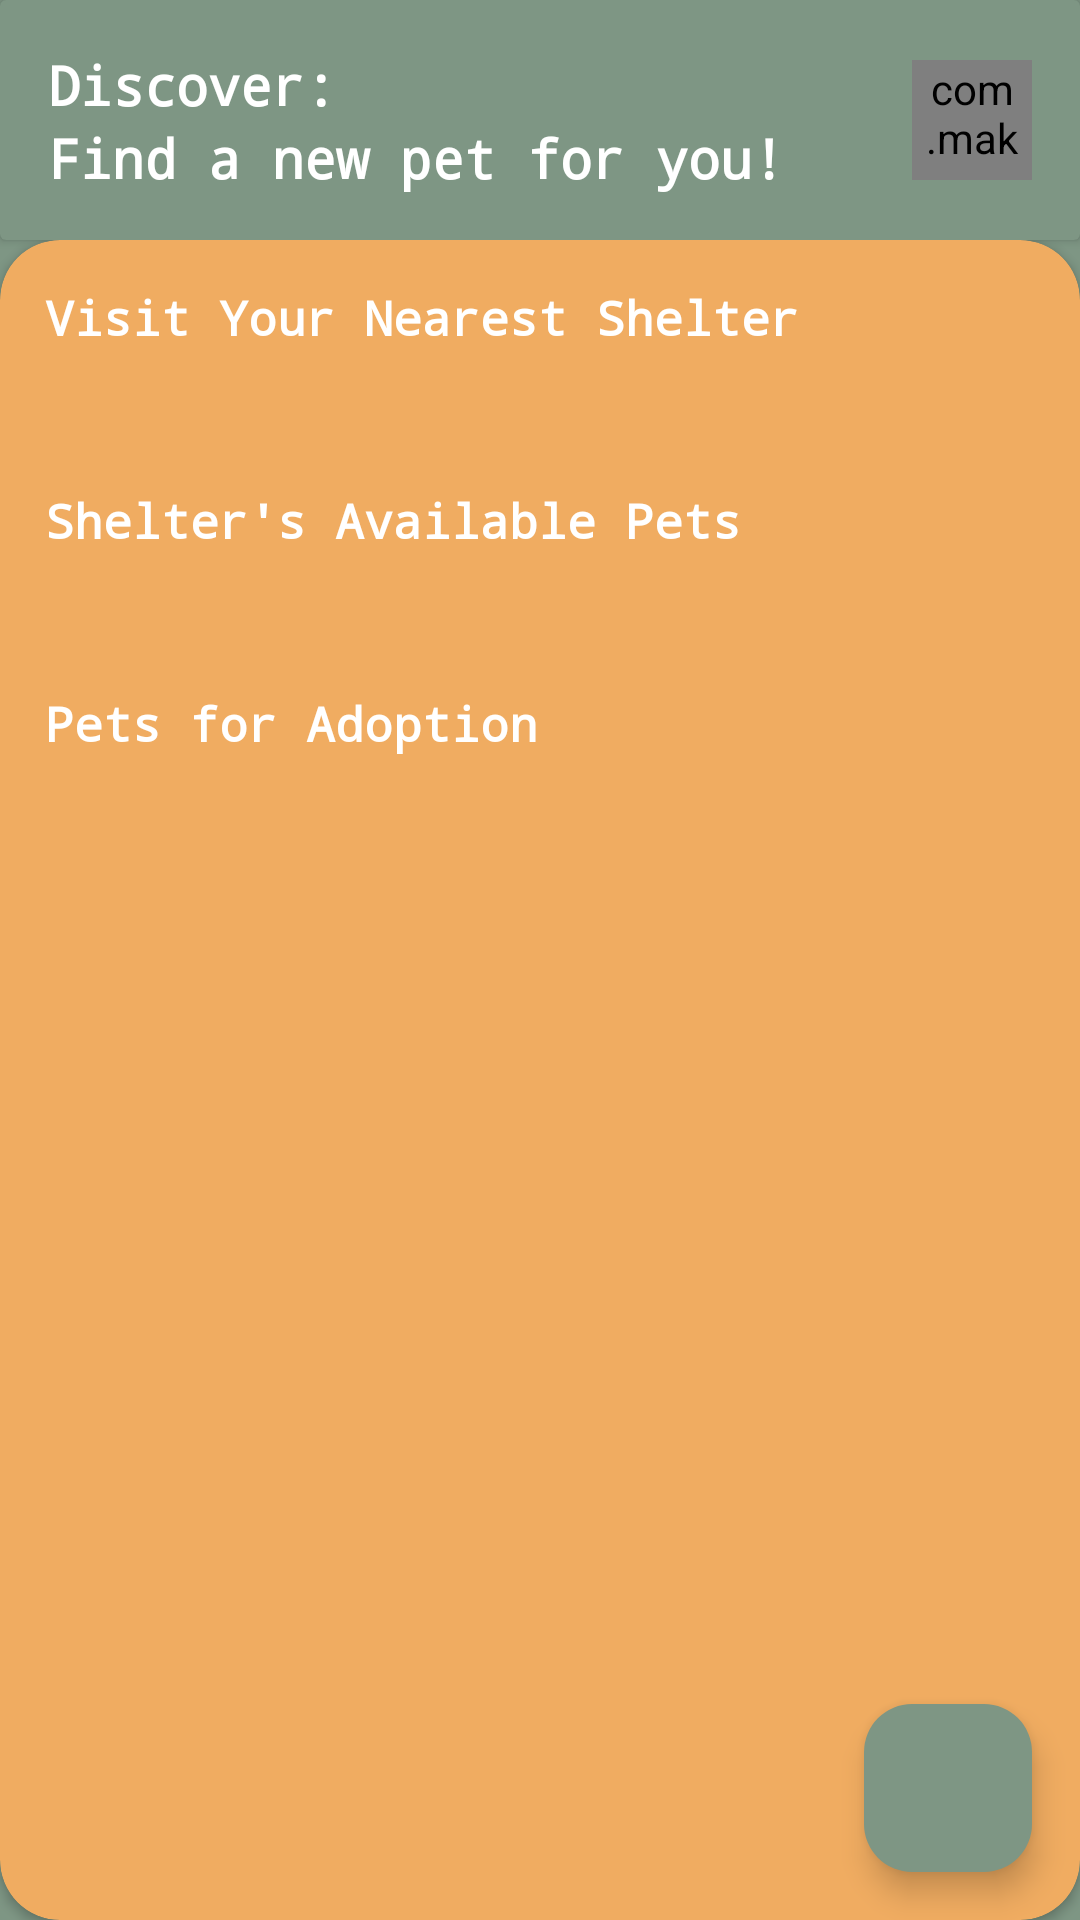

Layout XML and referenced resources for this Android screen:
<!-- AndroidManifest.xml: application theme Theme.Petbook -->
<!-- res/layout/fragment_home.xml -->
<?xml version="1.0" encoding="utf-8"?>
<FrameLayout xmlns:android="http://schemas.android.com/apk/res/android"
    xmlns:app="http://schemas.android.com/apk/res-auto"
    xmlns:tools="http://schemas.android.com/tools"
    android:layout_width="match_parent"
    android:layout_height="match_parent"
    android:id="@+id/homeFrag"
    android:background="#7e9684"
    tools:context=".HomeFragment">

    <LinearLayout
        android:layout_width="match_parent"
        android:layout_height="match_parent"
        android:orientation="vertical">

        
        <androidx.cardview.widget.CardView
            android:id="@+id/upperCardView"
            android:layout_width="match_parent"
            android:layout_height="80dp"
            android:layout_gravity="center"
            app:cardBackgroundColor="#7e9684">

            <RelativeLayout
                android:layout_width="match_parent"
                android:layout_height="wrap_content"
                android:padding="16dp">

                <TextView
                    android:id="@+id/title_text"
                    android:layout_width="wrap_content"
                    android:layout_height="wrap_content"
                    android:layout_alignParentStart="true"
                    android:fontFamily="monospace"
                    android:text="Discover:"
                    android:textColor="@color/white"
                    android:textSize="18sp"
                    android:textStyle="bold" />

                <TextView
                    android:id="@+id/title_text1"
                    android:layout_width="wrap_content"
                    android:layout_height="wrap_content"
                    android:layout_alignParentStart="true"
                    android:fontFamily="monospace"
                    android:layout_below="@+id/title_text"
                    android:text="Find a new pet for you!"
                    android:textColor="@color/white"
                    android:textSize="18sp"
                    android:textStyle="bold" />

                <com.makeramen.roundedimageview.RoundedImageView
                    android:id="@+id/top_bar_image"
                    android:layout_width="40dp"
                    android:layout_height="40dp"
                    android:background="@drawable/background_icon"
                    android:onClick="profile"
                    app:riv_oval="true"
                    android:scaleType="centerCrop"
                    android:layout_marginTop="4dp"
                    android:layout_alignParentEnd="true" />

                <androidx.cardview.widget.CardView
                    android:id="@+id/search_card"
                    android:layout_width="match_parent"
                    android:layout_height="wrap_content"
                    android:layout_below="@id/title_text"
                    android:layout_marginTop="50dp"
                    app:cardBackgroundColor="#FFFFFF"
                    app:cardElevation="4dp"
                    app:cardCornerRadius="8dp"/>
            </RelativeLayout>
        </androidx.cardview.widget.CardView>

        
        <androidx.cardview.widget.CardView
            android:id="@+id/lowerCardView"
            android:layout_width="match_parent"
            android:layout_height="match_parent"
            android:layout_gravity="center"
            app:cardBackgroundColor="#f0ac61"
            app:cardCornerRadius="20dp">

            <ScrollView
                android:layout_width="match_parent"
                android:layout_height="wrap_content"
                android:scrollbars="none" >

                <LinearLayout
                    android:layout_width="match_parent"
                    android:layout_height="match_parent"
                    android:orientation="vertical">

                    <TextView
                        android:layout_width="wrap_content"
                        android:layout_height="wrap_content"
                        android:fontFamily="monospace"
                        android:padding="15dp"
                        android:text="Visit Your Nearest Shelter"
                        android:textSize="16sp"
                        android:textStyle="bold"
                        android:textColor="@color/white"/>

                    
                    <androidx.recyclerview.widget.RecyclerView
                        android:id="@+id/shelterrecycler"
                        android:layout_width="match_parent"
                        android:layout_height="wrap_content"
                        android:orientation="horizontal"
                        android:padding="8dp"/>

                    <TextView
                        android:layout_width="wrap_content"
                        android:layout_height="wrap_content"
                        android:text="Shelter's Available Pets"
                        android:padding="15dp"
                        android:fontFamily="monospace"
                        android:textSize="16sp"
                        android:textStyle="bold"
                        android:textColor="@color/white"/>

                    
                    <androidx.recyclerview.widget.RecyclerView
                        android:id="@+id/shelterpets"
                        android:layout_width="match_parent"
                        android:layout_height="wrap_content"
                        android:orientation="horizontal"
                        android:padding="8dp"/>

                    <TextView
                        android:layout_width="wrap_content"
                        android:layout_height="wrap_content"
                        android:text="Pets for Adoption"
                        android:padding="15dp"
                        android:fontFamily="monospace"
                        android:textSize="16sp"
                        android:textStyle="bold"
                        android:textColor="@color/white"/>

                    <androidx.recyclerview.widget.RecyclerView
                        android:id="@+id/adoptionRecycler"
                        android:layout_width="match_parent"
                        android:layout_height="wrap_content"
                        android:orientation="horizontal"
                        android:padding="8dp"/>


                            
                </LinearLayout>
            </ScrollView>
        </androidx.cardview.widget.CardView>
    </LinearLayout>
    <com.google.android.material.floatingactionbutton.FloatingActionButton
        android:id="@+id/fab"
        android:layout_width="wrap_content"
        android:layout_height="wrap_content"
        android:layout_gravity="bottom|end"
        android:layout_margin="16dp"
        android:src="@drawable/baseline_add_24"
        android:backgroundTint="#7E9684"/>
</FrameLayout>
<!-- resources referenced by this layout -->
<resources>
  <color name="white">#FFFFFFFF</color>
  <!-- drawable background_icon (drawable) -->
  <?xml version="1.0" encoding="utf-8"?>
  <shape xmlns:android="http://schemas.android.com/apk/res/android"
   android:shape="oval">
      <solid android:color="#999999"/>
      <corners android:radius="18dp"/>
  
  
  </shape>
  <style name="Theme.Petbook" parent="Base.Theme.Petbook" />
  <style name="Base.Theme.Petbook" parent="Theme.Material3.DayNight.NoActionBar">
          
          
      </style>
</resources>
